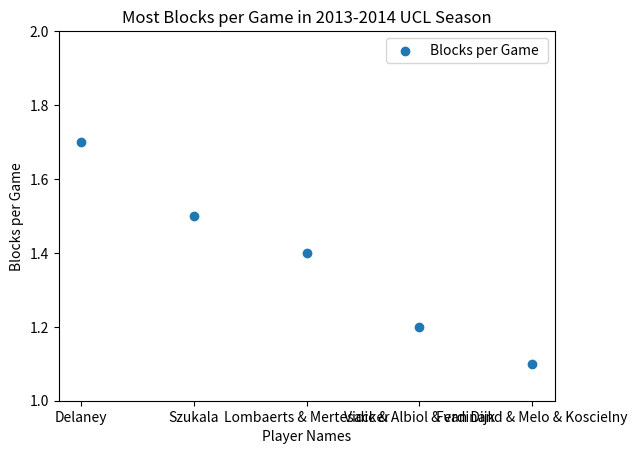

Reproduce this figure in Python.

import matplotlib.pyplot as plt

def create_scatter_plot(x_values, y_values, x_label, y_label, title, number_of_ticks):


    plt.scatter(x_values, y_values, label="Blocks per Game ", marker="o")


    plt.xlabel(x_label)
    plt.ylabel(y_label)
    plt.title(title)


    plt.yticks(number_of_ticks)

    plt.legend()

    plt.show()


players = ["Delaney", "Szukala", "Lombaerts & Mertesacker", "Vidic & Albiol & van Dijk", "Ferdinand & Melo & Koscielny"]
blocks_per_game = [1.7, 1.5, 1.4, 1.2, 1.1]
ticks = [1, 1.2, 1.4, 1.6, 1.8, 2]

create_scatter_plot(players, blocks_per_game, 'Player Names', 'Blocks per Game', 'Most Blocks per Game in 2013-2014 UCL Season', ticks)

